2-way image classification set "dataset" from GitHub (Burcu-weining/Guava-GAN-Image-Translation); label vocabulary: unwrapped, wrapped.

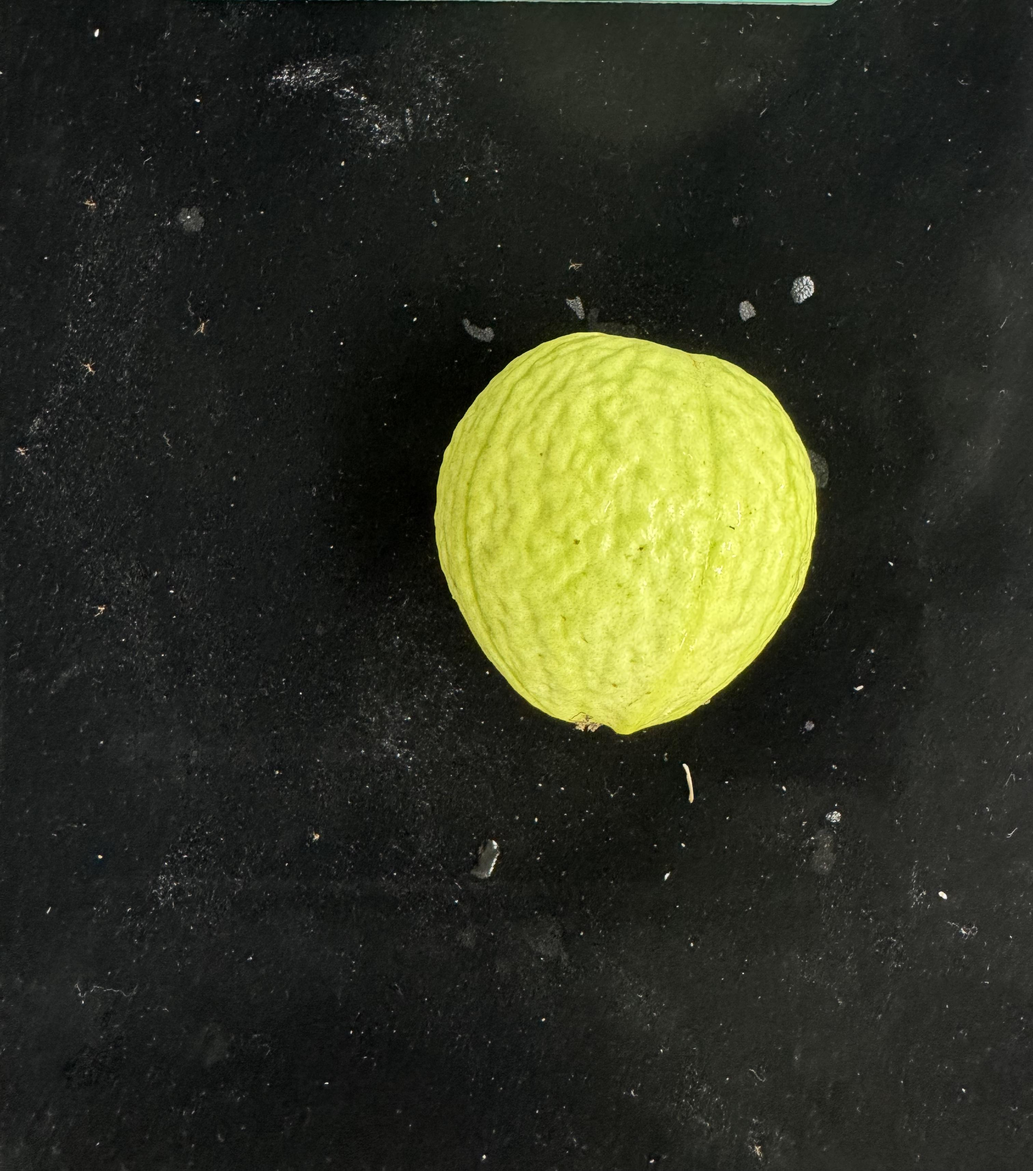
Label: unwrapped

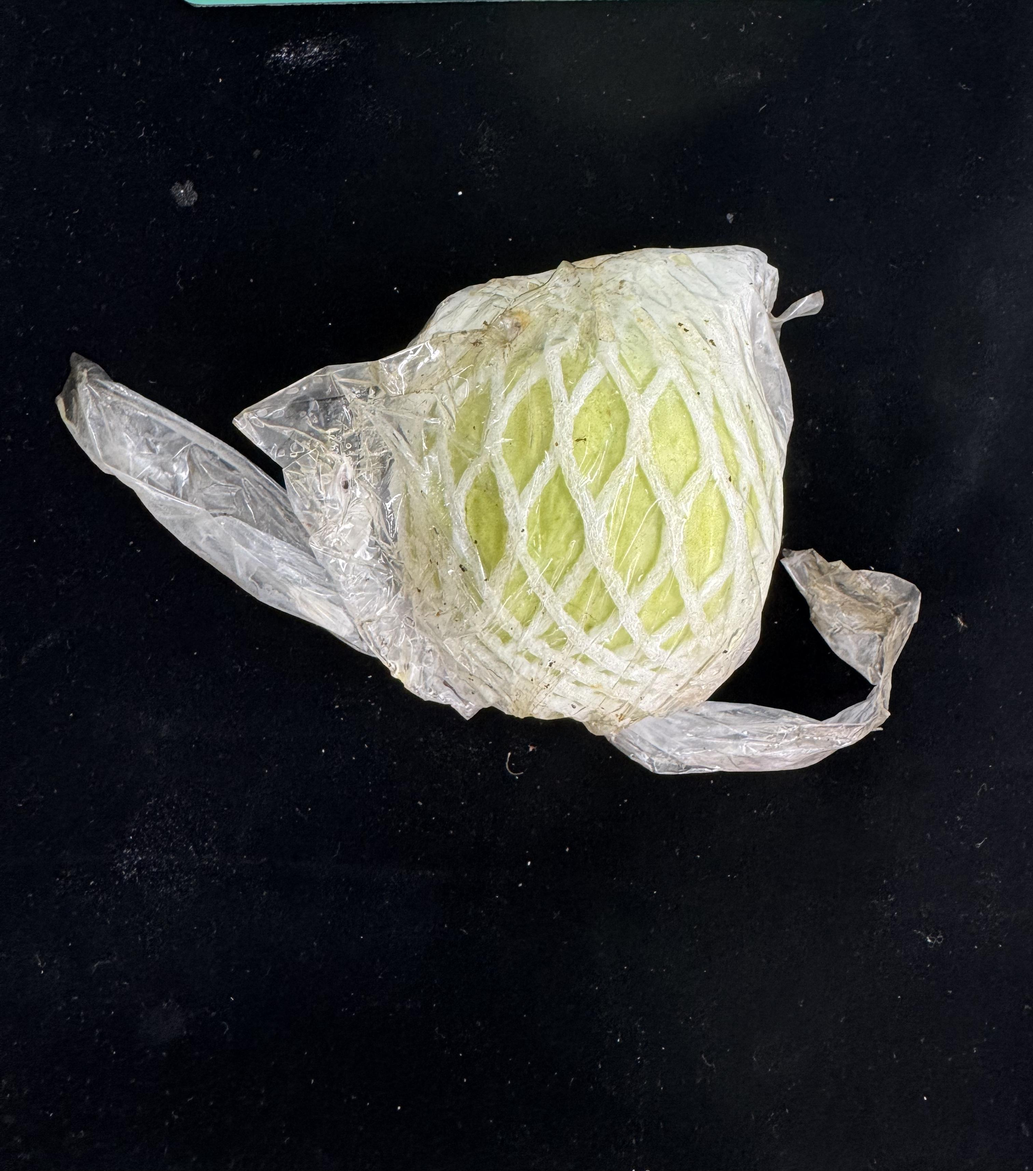
Label: wrapped

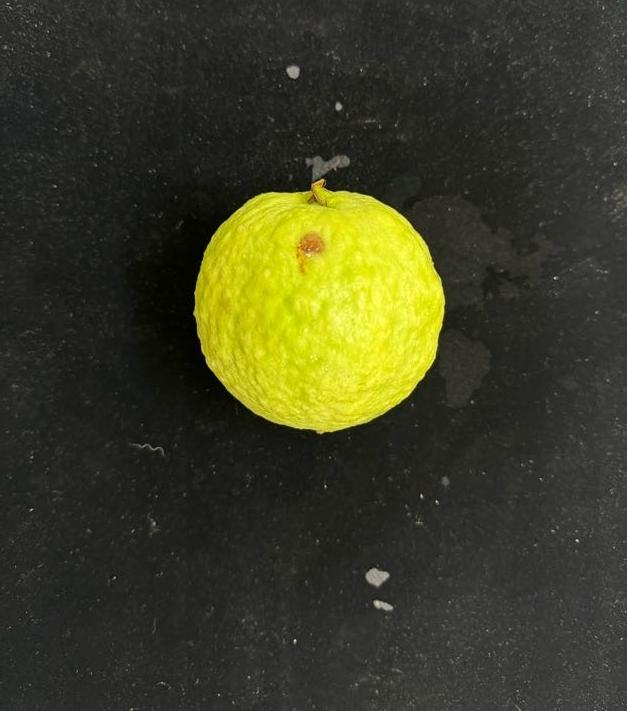
Label: unwrapped

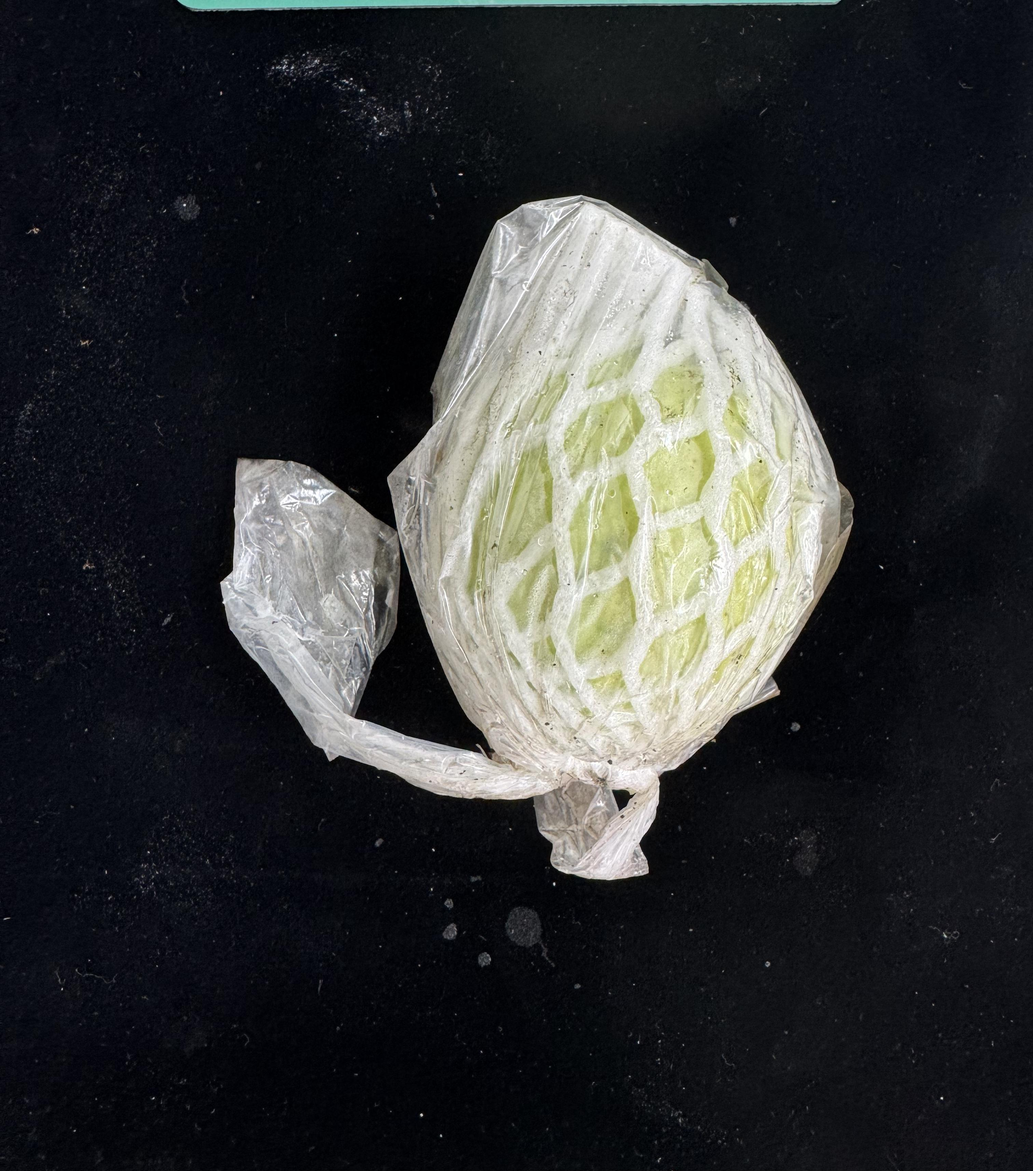
Label: wrapped

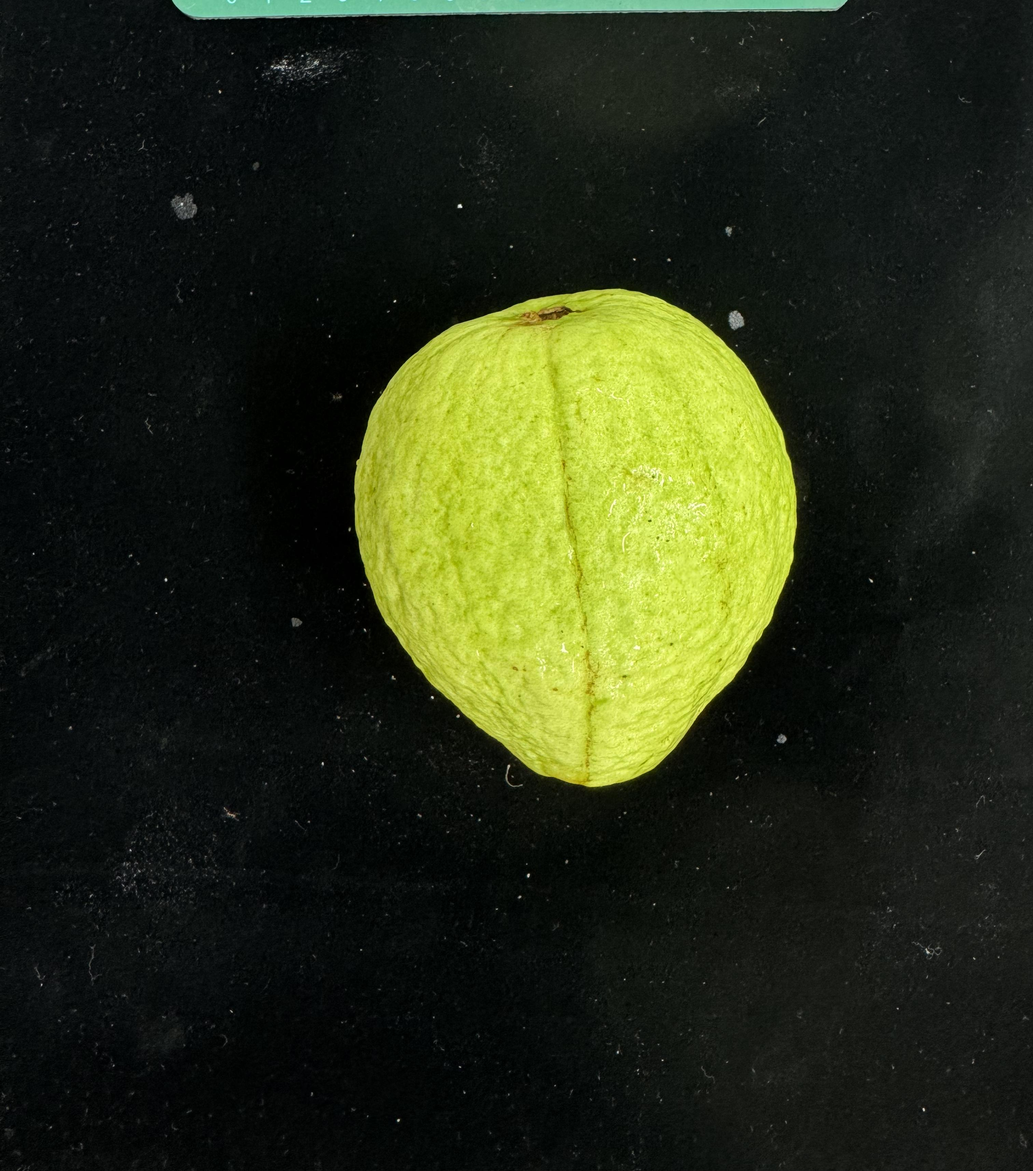
Label: unwrapped

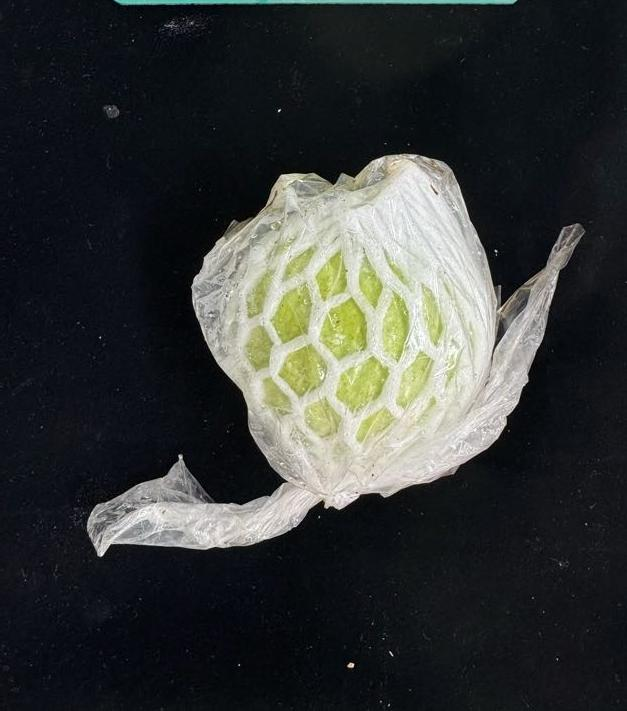
Label: wrapped
